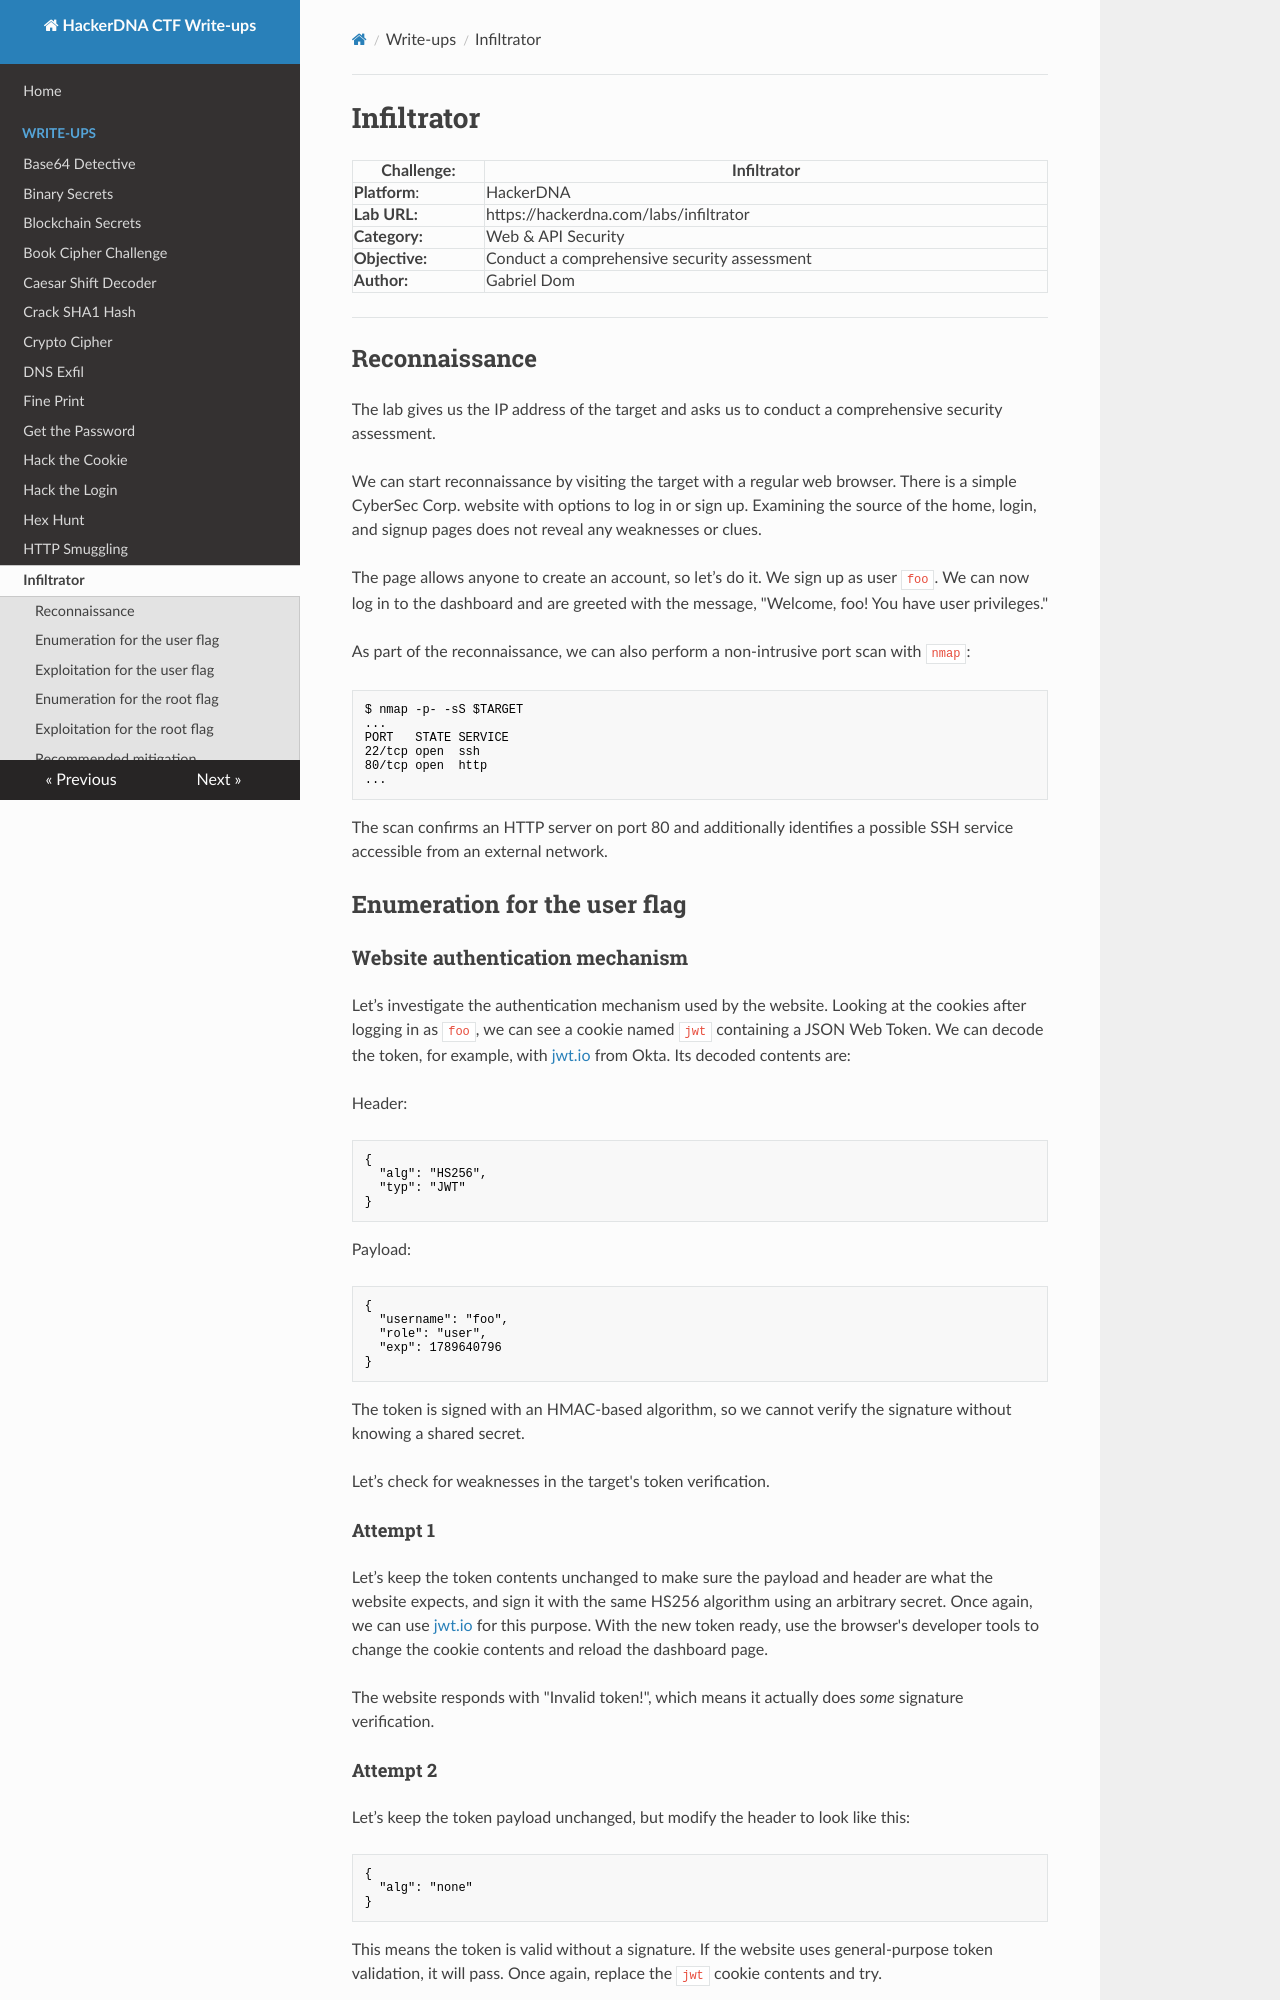

repository: Gabe-Dom/CTF-HackerDNA · page: infiltrator/index.html · generator: mkdocs

# Infiltrator

| Challenge:     | Infiltrator                                 |
| -------------- | ------------------------------------------- |
| **Platform**:  | HackerDNA                                   |
| **Lab URL:**   | https://hackerdna.com/labs/infiltrator      |
| **Category:**  | Web & API Security                          |
| **Objective:** | Conduct a comprehensive security assessment |
| **Author:**    | Gabriel Dom                                 |

---
## Reconnaissance

The lab gives us the IP address of the target and asks us to conduct a comprehensive security assessment.

We can start reconnaissance by visiting the target with a regular web browser. There is a simple CyberSec Corp. website with options to log in or sign up. Examining the source of the home, login, and signup pages does not reveal any weaknesses or clues.

The page allows anyone to create an account, so let’s do it. We sign up as user `foo`. We can now log in to the dashboard and are greeted with the message, "Welcome, foo! You have user privileges."

As part of the reconnaissance, we can also perform a non-intrusive port scan with `nmap`:
```
$ nmap -p- -sS $TARGET
...
PORT   STATE SERVICE
22/tcp open  ssh
80/tcp open  http
...
```
The scan confirms an HTTP server on port 80 and additionally identifies a possible SSH service accessible from an external network.

## Enumeration for the user flag

### Website authentication mechanism
Let’s investigate the authentication mechanism used by the website. Looking at the cookies after logging in as `foo`, we can see a cookie named `jwt` containing a JSON Web Token. We can decode the token, for example, with [jwt.io](https://www.jwt.io/) from Okta. Its decoded contents are:

Header:
```
{
  "alg": "HS256",
  "typ": "JWT"
}
```
Payload:
```
{
  "username": "foo",
  "role": "user",
  "exp": 1789640796
}
```
The token is signed with an HMAC-based algorithm, so we cannot verify the signature without knowing a shared secret.

Let’s check for weaknesses in the target's token verification.

#### Attempt 1
Let’s keep the token contents unchanged to make sure the payload and header are what the website expects, and sign it with the same HS256 algorithm using an arbitrary secret. Once again, we can use [jwt.io](https://www.jwt.io/) for this purpose. With the new token ready, use the browser's developer tools to change the cookie contents and reload the dashboard page.

The website responds with "Invalid token!", which means it actually does *some* signature verification.

#### Attempt 2
Let’s keep the token payload unchanged, but modify the header to look like this:
```
{
  "alg": "none"
}
```
This means the token is valid without a signature. If the website uses general-purpose token validation, it will pass. Once again, replace the `jwt` cookie contents and try.

The website responds with "Invalid token!", which means it does not accept tokens that are valid but unsigned.
